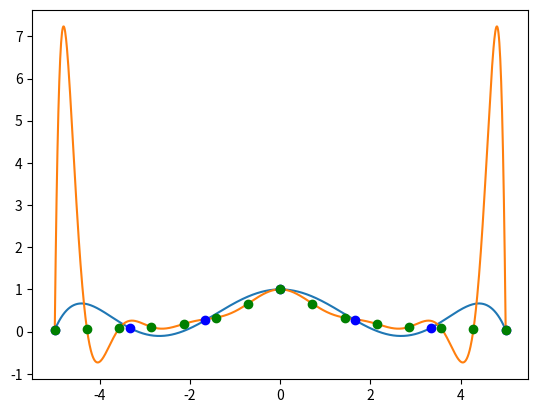

This chart was generated by the following Python code:
import numpy as np
import matplotlib.pyplot as plt
import scipy.interpolate as ip

def f(t):
    return (t-1)*(t-2)*(t-3)

def t(n):
    i = np.linspace(0, n, n + 1)
    x = - 5 + (10 * i) / n
    return x, 1 / (x**2 + 1)

def lagrange(Lx, Ly):
    y = np.poly1d([0])
    for i in range(len(Lx)):
        a = []
        b = 1
        t = np.poly1d([Ly[i]])
        for j in range(len(Lx)):
            if j != i:
                a.append(Lx[j])
                b *= (Lx[i] - Lx[j])
        temp = (1 / b) * np.poly1d(a, True)
        t *= temp
        y += t
    return y

x = np.linspace(-5, 5, 1000)
Lx_6, Ly_6 = t(6)
Lx_14, Ly_14 = t(14)

#lagranges
lg_6 = lagrange(Lx_6,Ly_6)
lg_14 = lagrange(Lx_14, Ly_14)

plt.plot(x, lg_6(x))
plt.plot(x, lg_14(x))
plt.plot(Lx_6, Ly_6, "bo")
plt.plot(Lx_14, Ly_14, "go")
plt.show()
